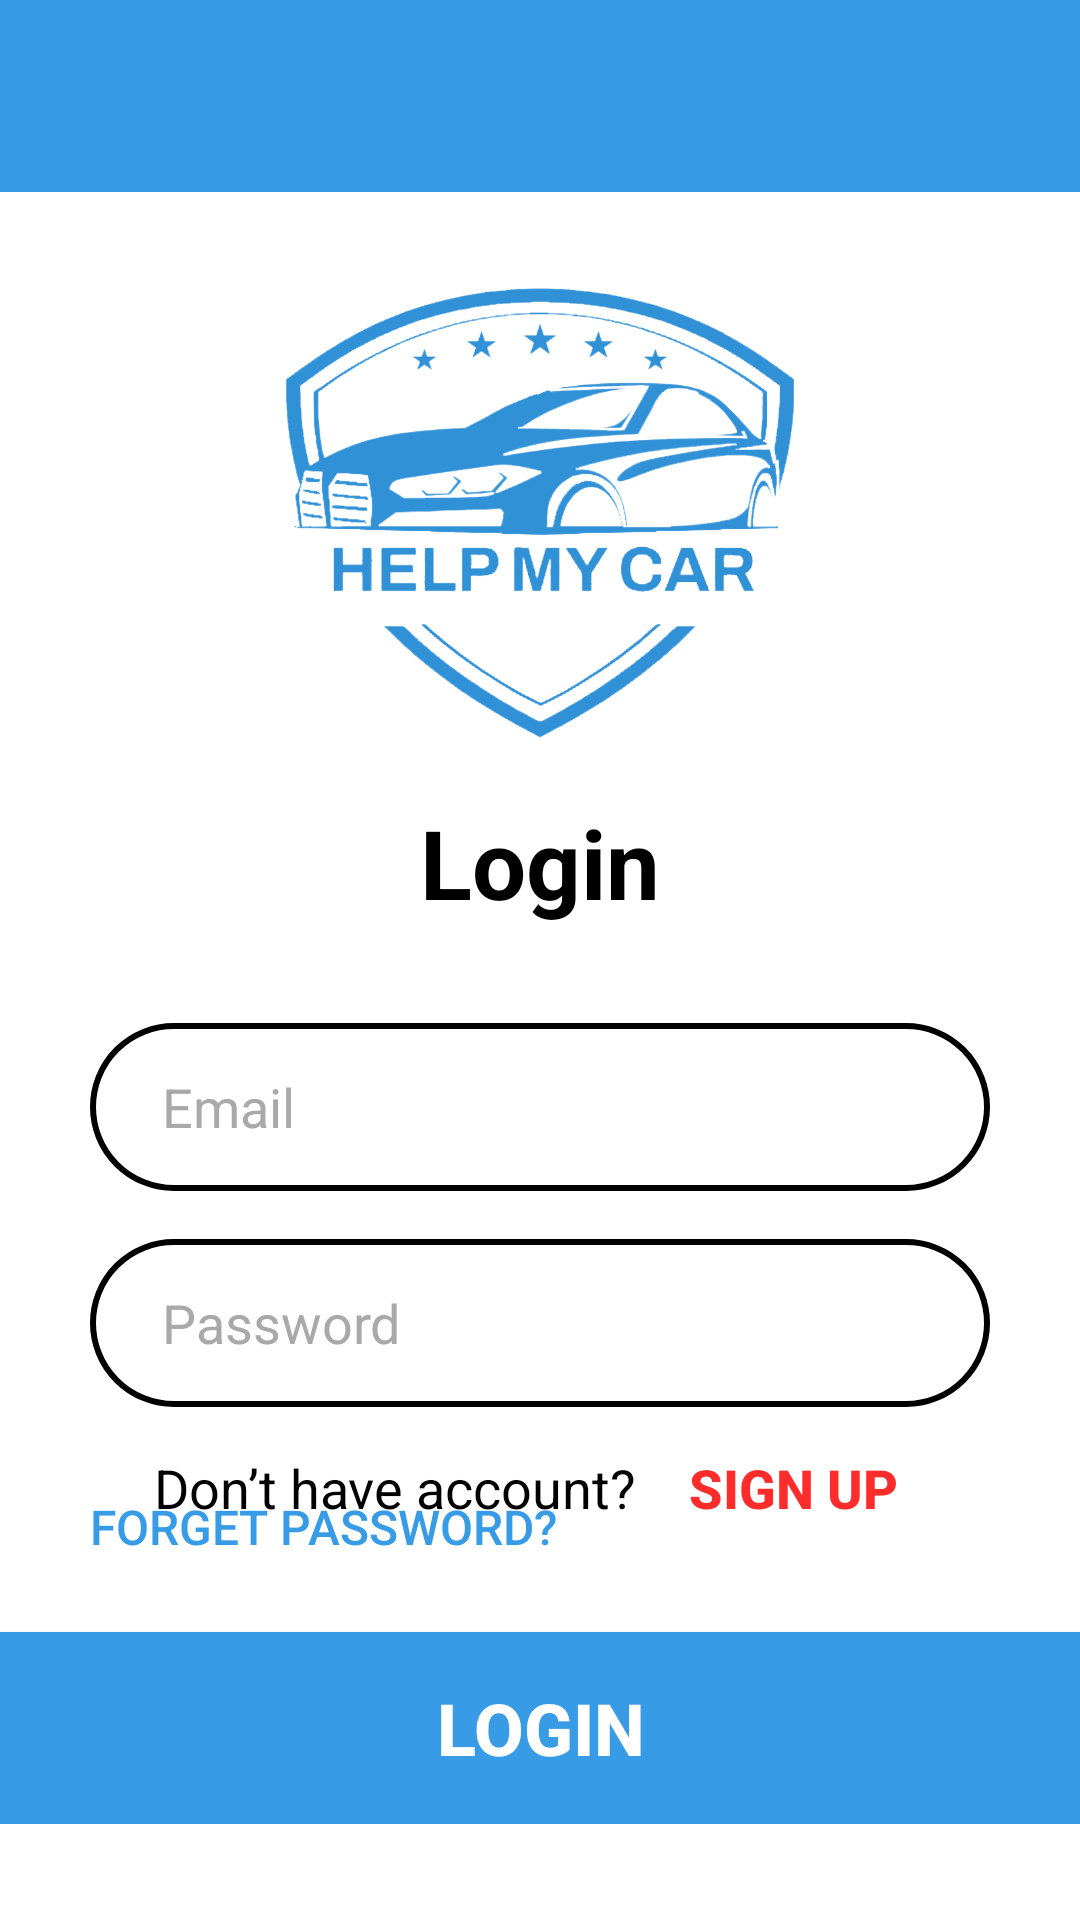

Write the Android layout XML for this screen, with the resource values it uses.
<!-- AndroidManifest.xml: application theme Theme.HelpMyCar -->
<!-- res/layout/activity_loginscreen.xml -->
<?xml version="1.0" encoding="utf-8"?>
<RelativeLayout xmlns:android="http://schemas.android.com/apk/res/android"
    android:layout_width="match_parent"
    android:layout_height="match_parent"
    android:background="#FFFFFF">

    <View
        android:id="@+id/top_bar"
        android:layout_width="match_parent"
        android:layout_height="64dp"
        android:background="#389BE6"
        android:layout_alignParentTop="true"/>

    <ImageView
        android:id="@+id/logoImageView"
        android:layout_width="220dp"
        android:layout_height="150dp"
        android:layout_below="@id/top_bar"
        android:layout_centerHorizontal="true"
        android:layout_marginTop="32dp"
        android:src="@drawable/logo"
        android:contentDescription="App Logo"
        android:scaleType="fitCenter" />

    <TextView
        android:id="@+id/loginTitle"
        android:layout_width="wrap_content"
        android:layout_height="wrap_content"
        android:text="Login"
        android:textColor="#000000"
        android:textStyle="bold"
        android:textSize="32sp"
        android:layout_below="@id/logoImageView"
        android:layout_centerHorizontal="true"
        android:layout_marginTop="20dp"/>

    <EditText
        android:id="@+id/emailEditText"
        android:layout_width="300dp"
        android:layout_height="56dp"
        android:layout_below="@id/loginTitle"
        android:layout_centerHorizontal="true"
        android:layout_marginTop="32dp"
        android:hint="Email"
        android:paddingHorizontal="24dp"
        android:background="@drawable/edittext_rounded_border"
        android:textSize="18sp"
        android:inputType="textEmailAddress"
        android:textColor="#000000"
        android:textColorHint="#A9A9A9"/>

    <EditText
        android:id="@+id/passwordEditText"
        android:layout_width="300dp"
        android:layout_height="56dp"
        android:layout_below="@id/emailEditText"
        android:layout_centerHorizontal="true"
        android:layout_marginTop="16dp"
        android:hint="Password"
        android:paddingHorizontal="24dp"
        android:background="@drawable/edittext_rounded_border"
        android:textSize="18sp"
        android:inputType="textPassword"
        android:textColor="#000000"
        android:textColorHint="#A9A9A9"/>

    <Button
        android:id="@+id/forgetPasswordButton"
        android:layout_width="wrap_content"
        android:layout_height="wrap_content"
        android:text="Forget Password?"
        android:textSize="16sp"
        android:textColor="#389BE6"
        android:background="@android:color/transparent"
        android:layout_below="@id/passwordEditText"
        android:layout_alignStart="@id/passwordEditText"
        android:layout_marginTop="16dp"
        android:padding="0dp"/>

    <LinearLayout
        android:id="@+id/bottom_section"
        android:layout_width="match_parent"
        android:layout_height="wrap_content"
        android:orientation="vertical"
        android:layout_alignParentBottom="true"
        android:paddingBottom="32dp"
        android:gravity="center">

        <LinearLayout
            android:id="@+id/signupRow"
            android:layout_width="wrap_content"
            android:layout_height="wrap_content"
            android:orientation="horizontal"
            android:gravity="center_vertical">

            <TextView
                android:layout_width="wrap_content"
                android:layout_height="wrap_content"
                android:text="Don’t have account?"
                android:textSize="18sp"
                android:textColor="#000000"
                android:layout_marginEnd="8dp"/>

            <Button
                android:id="@+id/signupButton"
                android:layout_width="wrap_content"
                android:layout_height="wrap_content"
                android:text="Sign Up"
                android:textStyle="bold"
                android:textColor="#FF2C2C"
                android:textSize="18sp"
                android:background="@android:color/transparent"
                android:padding="0dp"/>
        </LinearLayout>

        <Button
            android:id="@+id/loginButton"
            android:layout_width="match_parent"
            android:layout_height="64dp"
            android:layout_marginTop="24dp"
            android:background="#389BE6"
            android:text="Login"
            android:textSize="24sp"
            android:textColor="#FFFFFF"
            android:textStyle="bold"/>
    </LinearLayout>

</RelativeLayout>
<!-- resources referenced by this layout -->
<resources>
  <!-- drawable edittext_rounded_border (drawable) -->
  <shape xmlns:android="http://schemas.android.com/apk/res/android" android:shape="rectangle">
      <solid android:color="#FFFFFF"/>
      <stroke android:width="2dp" android:color="#000000"/>
      <corners android:radius="32dp"/>
  </shape>
  <!-- drawable logo: png bitmap (drawable, 142669 bytes) -->
  <style name="Theme.HelpMyCar" parent="Base.Theme.HelpMyCar" />
  <style name="Base.Theme.HelpMyCar" parent="Theme.AppCompat.Light.NoActionBar">
          
          
      </style>
</resources>
